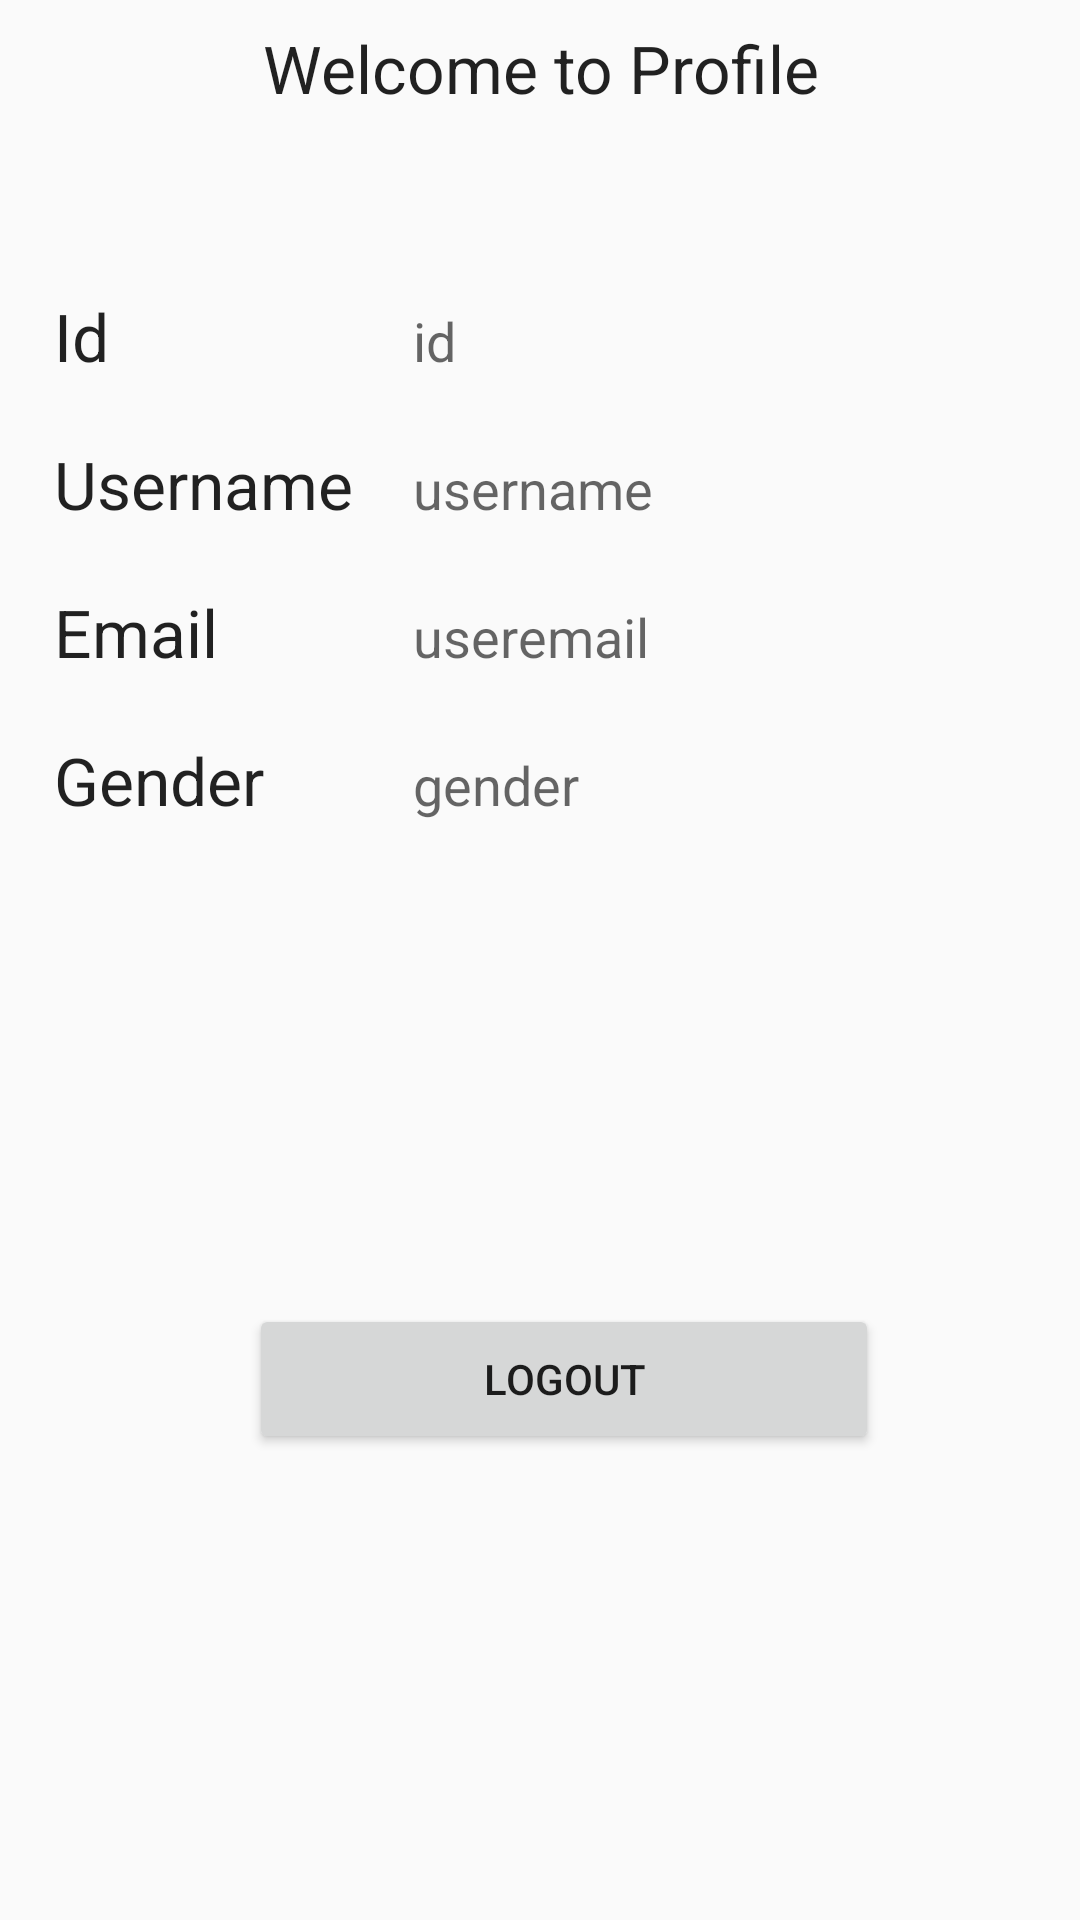

This screen was rendered from an Android layout file. Write that file and the resources it references.
<!-- AndroidManifest.xml: application theme Theme.AppCompat.DayNight.DarkActionBar -->
<!-- res/layout/activity_main.xml -->
<?xml version="1.0" encoding="utf-8"?>
<LinearLayout xmlns:android="http://schemas.android.com/apk/res/android"
    xmlns:app="http://schemas.android.com/apk/res-auto"
    xmlns:tools="http://schemas.android.com/tools"
    android:layout_width="match_parent"
    android:layout_height="match_parent"
    tools:context=".MainActivity">

    <LinearLayout
        android:layout_width="match_parent"
        android:layout_height="fill_parent"
        android:layout_marginBottom="8dp"
        android:layout_marginEnd="8dp"
        android:layout_marginStart="8dp"
        android:layout_marginTop="8dp"
        android:orientation="vertical"
        app:layout_constraintBottom_toBottomOf="parent"
        app:layout_constraintEnd_toEndOf="parent"
        app:layout_constraintHorizontal_bias="0.0"
        app:layout_constraintStart_toStartOf="parent"
        app:layout_constraintTop_toTopOf="parent"
        app:layout_constraintVertical_bias="0.0">

        <TextView
            android:layout_width="fill_parent"
            android:layout_height="wrap_content"
            android:gravity="center"
            android:text="Welcome to Profile"
            android:textAppearance="@style/Base.TextAppearance.AppCompat.Large" />

        <TableLayout
            android:layout_width="match_parent"
            android:layout_height="wrap_content"
            android:layout_marginTop="50dp">


            <TableRow>

                <TextView
                    android:layout_width="wrap_content"
                    android:layout_height="wrap_content"
                    android:padding="10dp"
                    android:text="Id"
                    android:textAppearance="@style/Base.TextAppearance.AppCompat.Large" />

                <TextView
                    android:id="@+id/textViewId"
                    android:layout_width="wrap_content"
                    android:layout_height="wrap_content"
                    android:padding="10dp"
                    android:text="id"
                    android:textAppearance="@style/Base.TextAppearance.AppCompat.Medium" />

            </TableRow>

            <TableRow>

                <TextView
                    android:layout_width="wrap_content"
                    android:layout_height="wrap_content"
                    android:padding="10dp"
                    android:text="Username"
                    android:textAppearance="@style/Base.TextAppearance.AppCompat.Large" />

                <TextView
                    android:id="@+id/textViewUsername"
                    android:layout_width="wrap_content"
                    android:layout_height="wrap_content"
                    android:padding="10dp"
                    android:text="username"
                    android:textAppearance="@style/Base.TextAppearance.AppCompat.Medium" />

            </TableRow>

            <TableRow>

                <TextView
                    android:layout_width="wrap_content"
                    android:layout_height="wrap_content"
                    android:padding="10dp"
                    android:text="Email"
                    android:textAppearance="@style/Base.TextAppearance.AppCompat.Large" />

                <TextView
                    android:id="@+id/textViewEmail"
                    android:layout_width="wrap_content"
                    android:layout_height="wrap_content"
                    android:padding="10dp"
                    android:text="useremail"
                    android:textAppearance="@style/Base.TextAppearance.AppCompat.Medium" />

            </TableRow>

            <TableRow>

                <TextView
                    android:layout_width="wrap_content"
                    android:layout_height="wrap_content"
                    android:padding="10dp"
                    android:text="Gender"
                    android:textAppearance="@style/Base.TextAppearance.AppCompat.Large" />

                <TextView
                    android:id="@+id/textViewGender"
                    android:layout_width="wrap_content"
                    android:layout_height="wrap_content"
                    android:padding="10dp"
                    android:text="gender"
                    android:textAppearance="@style/Base.TextAppearance.AppCompat.Medium" />

            </TableRow>

        </TableLayout>

        <Button
            android:id="@+id/buttonLogout"
            android:layout_width="210dp"
            android:layout_height="50dp"
            android:layout_marginTop="150dp"
            android:layout_marginLeft="75dp"
            android:text="Logout" />
    </LinearLayout>

</LinearLayout>
<!-- resources referenced by this layout -->
<resources>

</resources>
